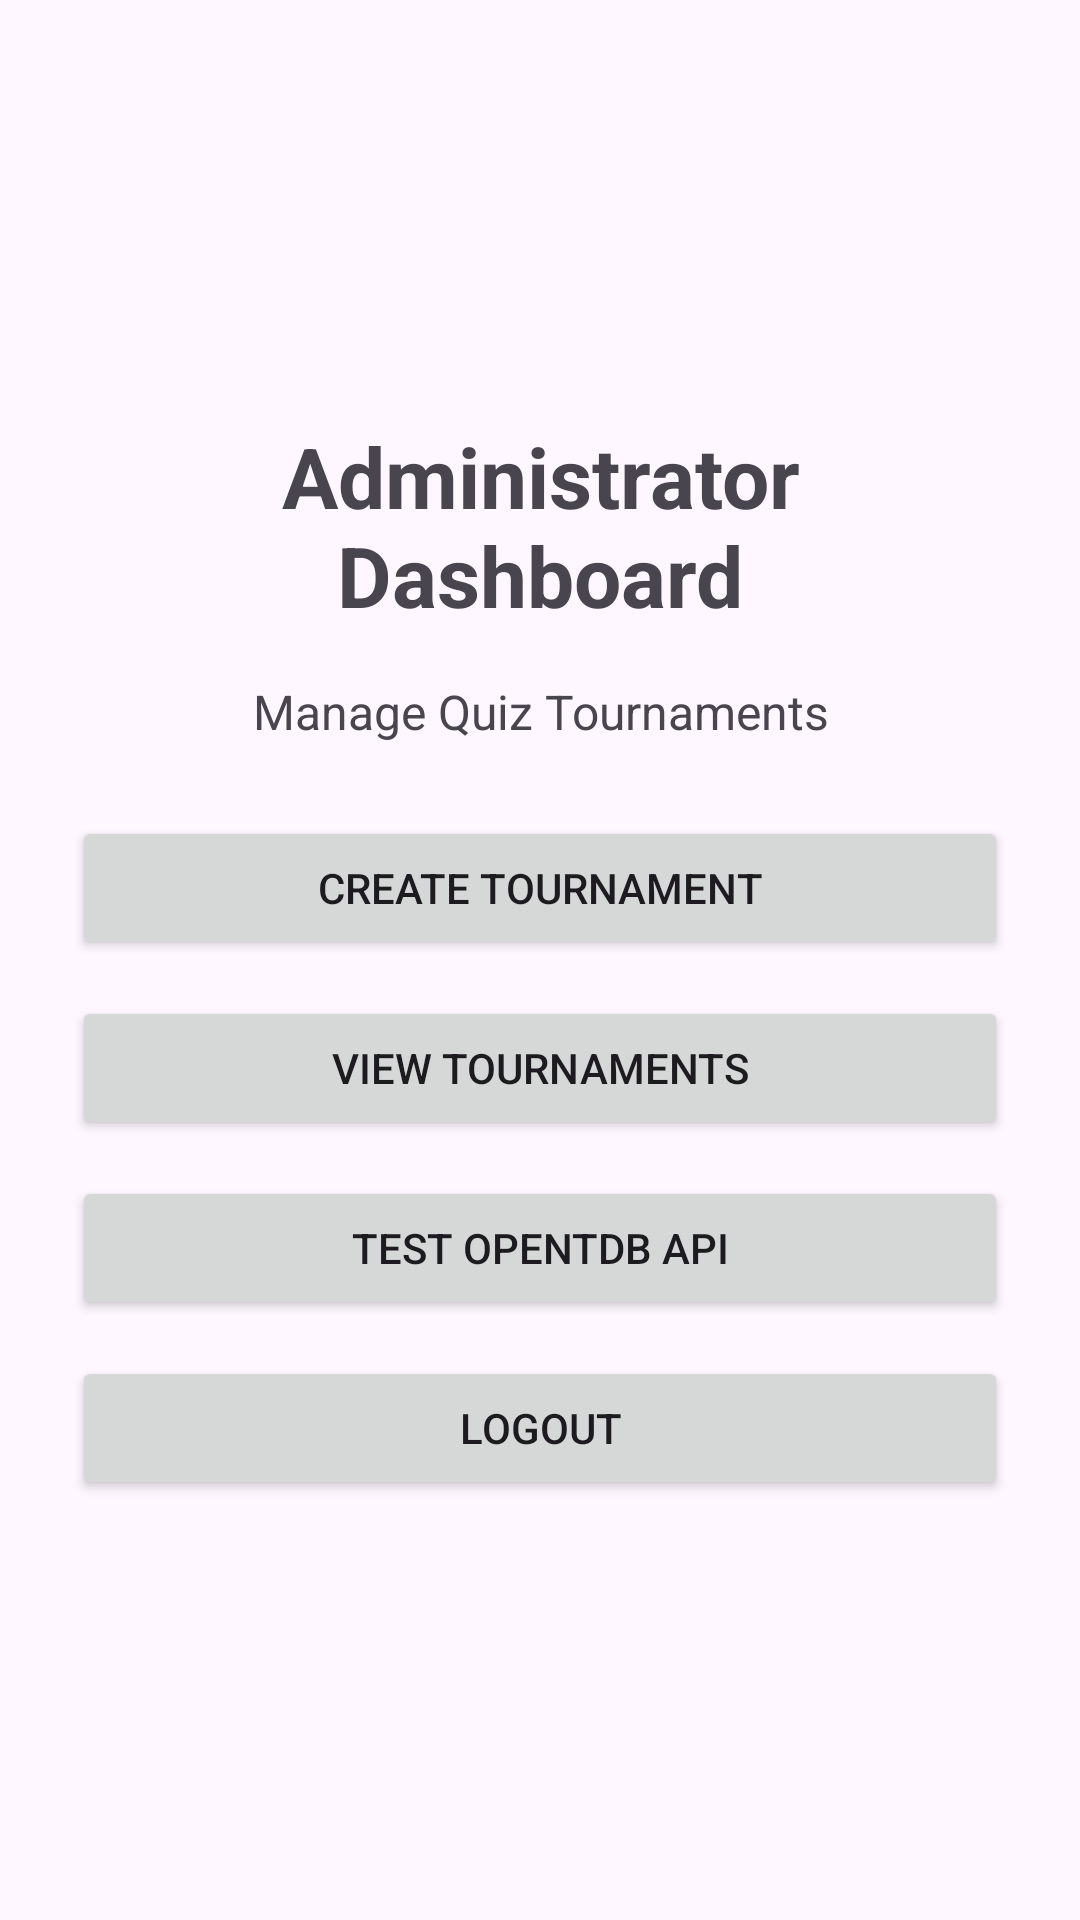

The Android layout XML behind this screen, and the referenced resources:
<!-- AndroidManifest.xml: application theme Theme.QuizTournament -->
<!-- res/layout/activity_admin_dashboard.xml -->
<?xml version="1.0" encoding="utf-8"?>
<LinearLayout xmlns:android="http://schemas.android.com/apk/res/android"
    android:layout_width="match_parent"
    android:layout_height="match_parent"
    android:orientation="vertical"
    android:gravity="center"
    android:padding="24dp">

    <TextView
        android:layout_width="match_parent"
        android:layout_height="wrap_content"
        android:text="Administrator Dashboard"
        android:textSize="28sp"
        android:textStyle="bold"
        android:gravity="center"
        android:layout_marginBottom="16dp" />

    <TextView
        android:layout_width="match_parent"
        android:layout_height="wrap_content"
        android:text="Manage Quiz Tournaments"
        android:textSize="16sp"
        android:gravity="center"
        android:layout_marginBottom="24dp" />

    <Button
        android:id="@+id/buttonCreateTournament"
        android:layout_width="match_parent"
        android:layout_height="wrap_content"
        android:text="Create Tournament" />

    <Button
        android:id="@+id/buttonViewTournaments"
        android:layout_width="match_parent"
        android:layout_height="wrap_content"
        android:text="View Tournaments"
        android:layout_marginTop="12dp" />

    <Button
        android:id="@+id/buttonTestOpenTDB"
        android:layout_width="match_parent"
        android:layout_height="wrap_content"
        android:text="Test OpenTDB API"
        android:layout_marginTop="12dp" />

    <Button
        android:id="@+id/buttonLogout"
        android:layout_width="match_parent"
        android:layout_height="wrap_content"
        android:text="Logout"
        android:layout_marginTop="12dp" />

</LinearLayout>
<!-- resources referenced by this layout -->
<resources>
  <style name="Theme.QuizTournament" parent="Base.Theme.QuizTournament" />
  <style name="Base.Theme.QuizTournament" parent="Theme.Material3.DayNight.NoActionBar">
          
          
      </style>
</resources>
